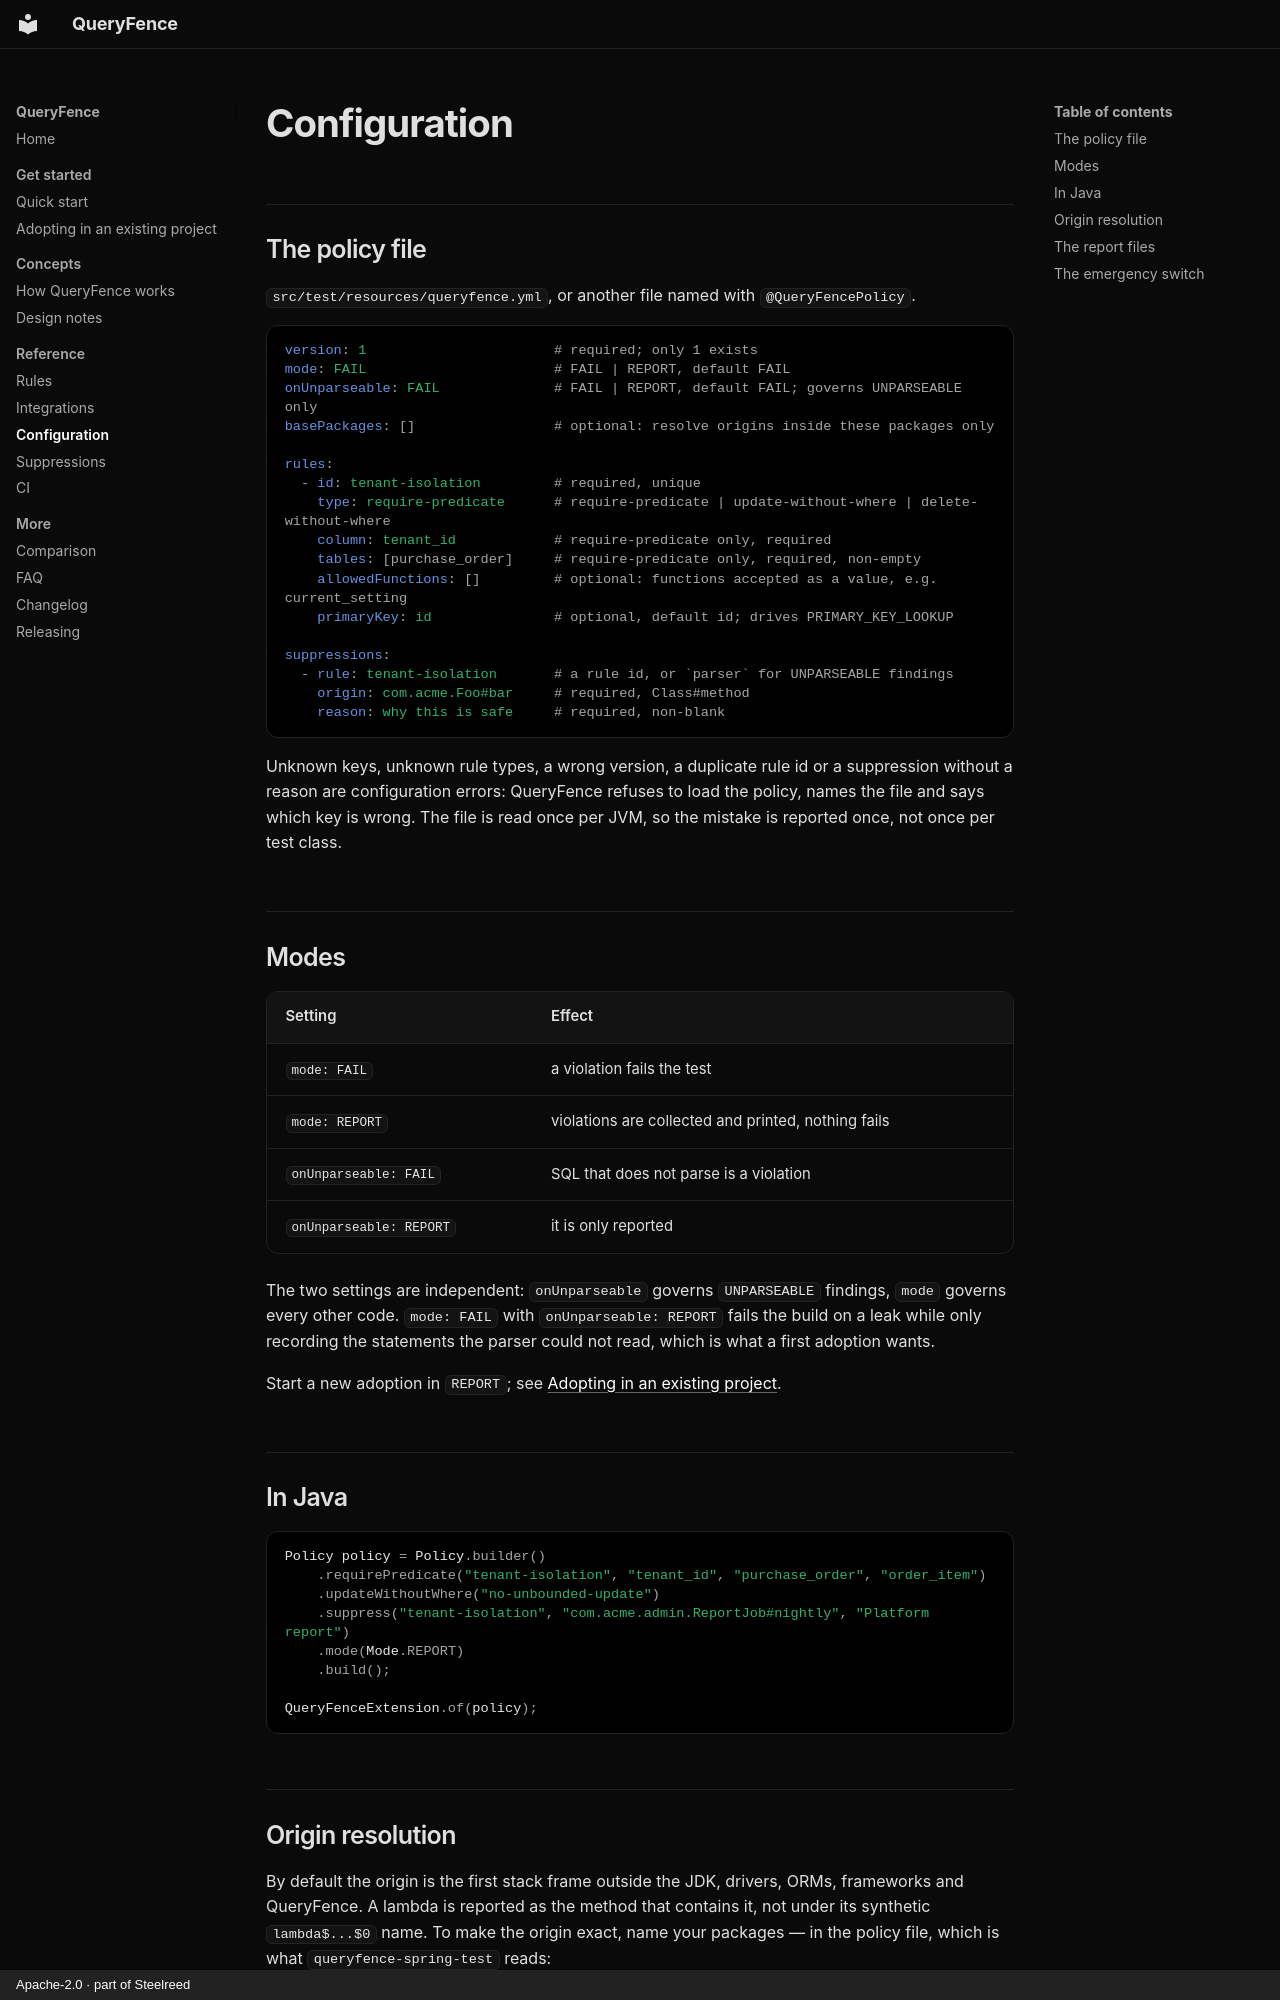

repository: steelreed/queryfence · page: configuration/index.html · generator: mkdocs · copyright: Apache-2.0 · part of Steelreed

# Configuration

## The policy file

`src/test/resources/queryfence.yml`, or another file named with `@QueryFencePolicy`.

```yaml
version: 1                       # required; only 1 exists
mode: FAIL                       # FAIL | REPORT, default FAIL
onUnparseable: FAIL              # FAIL | REPORT, default FAIL; governs UNPARSEABLE only
basePackages: []                 # optional: resolve origins inside these packages only

rules:
  - id: tenant-isolation         # required, unique
    type: require-predicate      # require-predicate | update-without-where | delete-without-where
    column: tenant_id            # require-predicate only, required
    tables: [purchase_order]     # require-predicate only, required, non-empty
    allowedFunctions: []         # optional: functions accepted as a value, e.g. current_setting
    primaryKey: id               # optional, default id; drives PRIMARY_KEY_LOOKUP

suppressions:
  - rule: tenant-isolation       # a rule id, or `parser` for UNPARSEABLE findings
    origin: com.acme.Foo#bar     # required, Class#method
    reason: why this is safe     # required, non-blank
```

Unknown keys, unknown rule types, a wrong version, a duplicate rule id or a suppression without a
reason are configuration errors: QueryFence refuses to load the policy, names the file and says
which key is wrong. The file is read once per JVM, so the mistake is reported once, not once per
test class.

## Modes

| Setting | Effect |
|---|---|
| `mode: FAIL` | a violation fails the test |
| `mode: REPORT` | violations are collected and printed, nothing fails |
| `onUnparseable: FAIL` | SQL that does not parse is a violation |
| `onUnparseable: REPORT` | it is only reported |

The two settings are independent: `onUnparseable` governs `UNPARSEABLE` findings, `mode` governs
every other code. `mode: FAIL` with `onUnparseable: REPORT` fails the build on a leak while only
recording the statements the parser could not read, which is what a first adoption wants.

Start a new adoption in `REPORT`; see [Adopting in an existing project](ADOPTION.md).

## In Java

```java
Policy policy = Policy.builder()
    .requirePredicate("tenant-isolation", "tenant_id", "purchase_order", "order_item")
    .updateWithoutWhere("no-unbounded-update")
    .suppress("tenant-isolation", "com.acme.admin.ReportJob#nightly", "Platform report")
    .mode(Mode.REPORT)
    .build();

QueryFenceExtension.of(policy);
```
